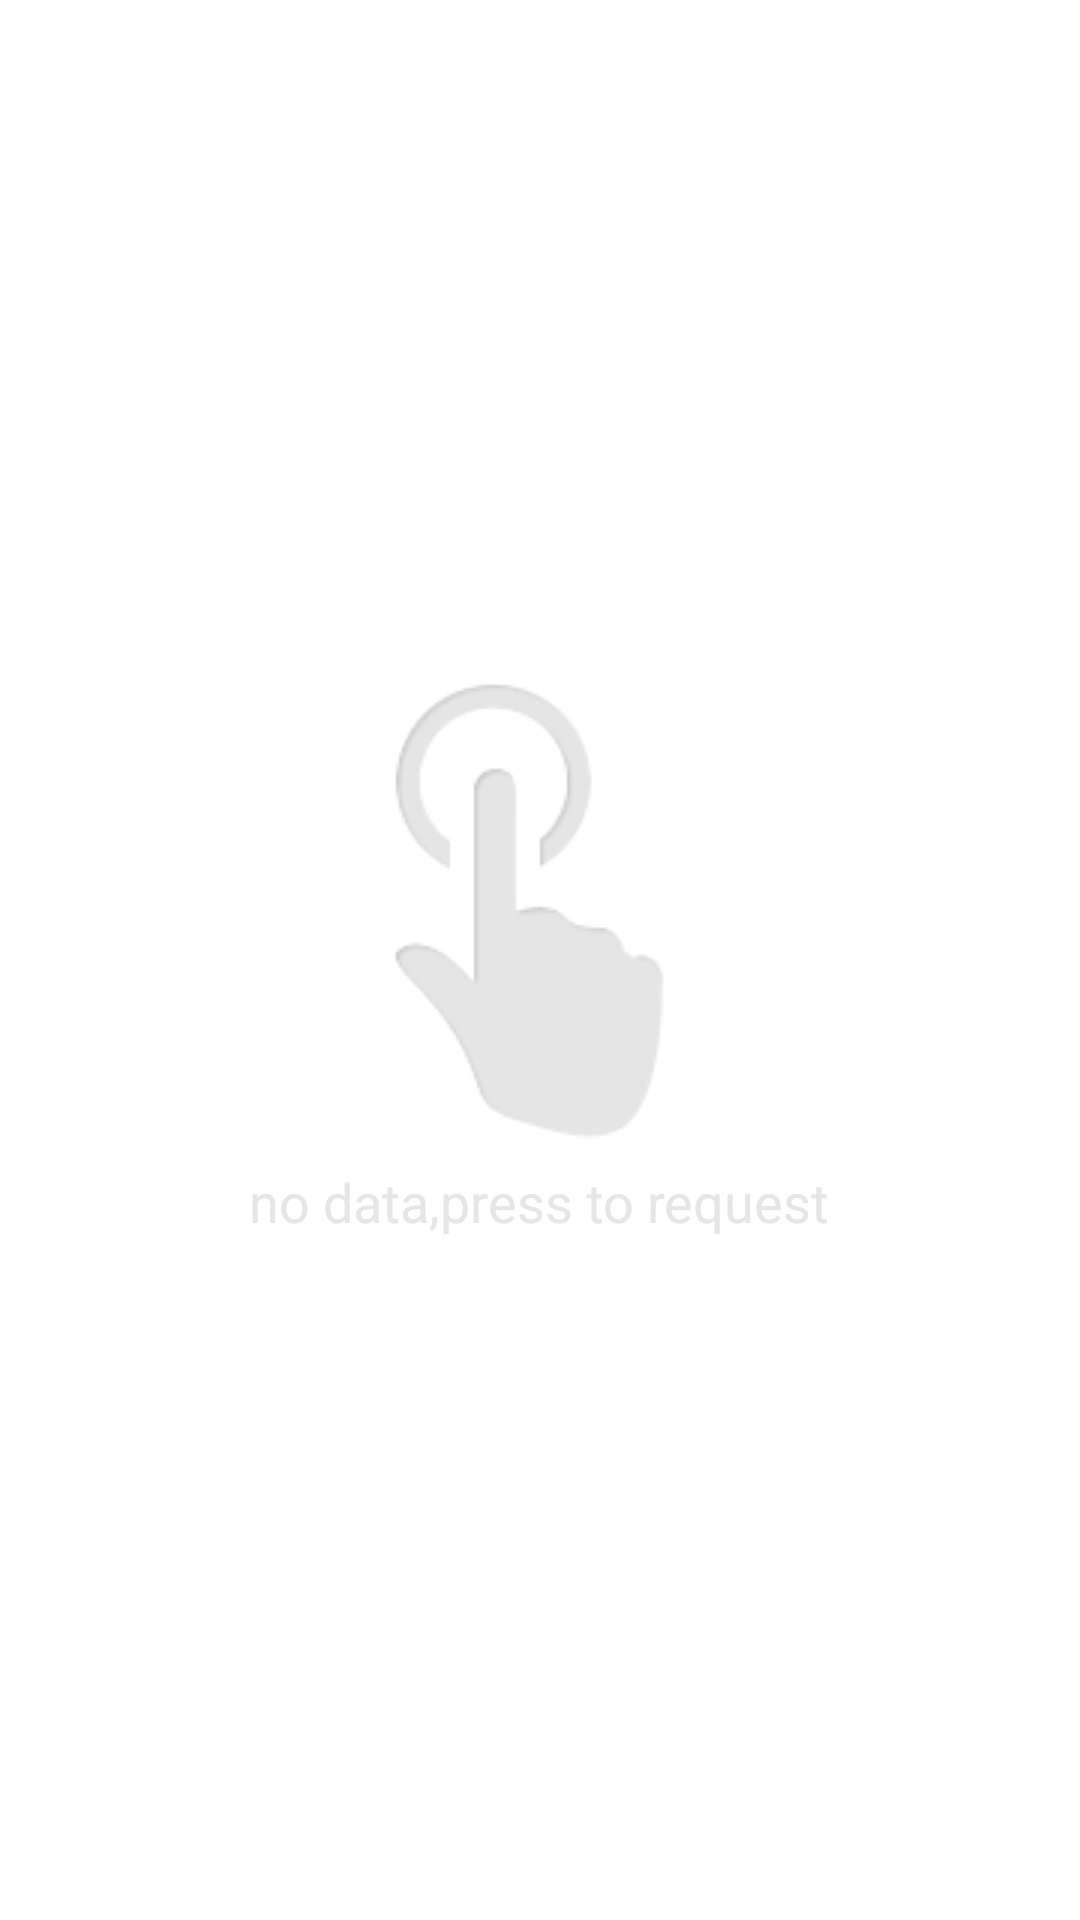

Android layout source for this screen:
<!-- AndroidManifest.xml: application theme AppTheme -->
<!-- res/layout/pullview_empty_view.xml -->
<?xml version="1.0" encoding="utf-8"?>

<RelativeLayout xmlns:android="http://schemas.android.com/apk/res/android"
    android:layout_width="match_parent"
    android:layout_height="match_parent"
    android:background="@color/white" >

    <TextView
        android:id="@+id/tv_empty"
        android:layout_width="wrap_content"
        android:layout_height="wrap_content"
        android:layout_centerInParent="true"
        android:layout_marginTop="-50dp"
        android:drawablePadding="15dp"
        android:drawableTop="@drawable/empty_view"
        android:gravity="center"
        android:textColor="@color/txt_gray_light"
        android:visibility="gone"
        android:textSize="16sp" />
    
    
    <LinearLayout
            android:id="@+id/lyNoData"
            android:layout_width="fill_parent"
            android:layout_height="fill_parent"
             android:layout_centerInParent="true"
            android:gravity="center"
            android:visibility="visible" 
            android:orientation="vertical"
            >

                <ImageView
        android:layout_width="wrap_content"
        android:layout_height="wrap_content"
        android:src="@drawable/empty_view2"        
        android:gravity="center"
      />
       <TextView android:layout_width="wrap_content"
           android:layout_height="wrap_content"
           android:textSize="18sp"
           android:layout_marginTop="5dp"
           android:text="@string/empty_text"
           android:textColor="@color/gray"/>
        </LinearLayout>

    <TextView
        android:id="@+id/tv_pullview_empty_top"
        android:layout_width="match_parent"
        android:layout_height="10dp"
        android:background="@color/bg_gray"
        android:visibility="gone" />

    <View
        android:id="@+id/v_pullview_empty_top"
        style="@style/common_line"
        android:layout_below="@id/tv_pullview_empty_top"
        android:visibility="gone" />

</RelativeLayout>
<!-- resources referenced by this layout -->
<resources>
  <color name="bg_gray">#eaeef1</color>
  <color name="gray">#e6e6e6</color>
  <color name="txt_gray_light">#909090</color>
  <color name="white">#FFFFFF</color>
  <!-- drawable empty_view2: png bitmap (drawable, 6009 bytes) -->
  <string name="empty_text">no data,press to request</string>
  <style name="common_line">
          <item name="android:layout_width">match_parent</item>
          <item name="android:layout_height">0.7dp</item>
          <item name="android:background">@color/line</item>
      </style>
  
      -
  <style name="AppTheme" parent="Theme.AppCompat.Light.NoActionBar">
          
          <item name="colorPrimary">@color/colorPrimary</item>
          <item name="colorPrimaryDark">@color/colorPrimaryDark</item>
          <item name="colorAccent">@color/colorAccent</item>
      </style>
  <color name="line">#e1e1e1</color>
  <color name="colorPrimary">#4A74FE</color>
  <color name="colorPrimaryDark">#4A74FE</color>
  <color name="colorAccent">#D81B60</color>
</resources>
